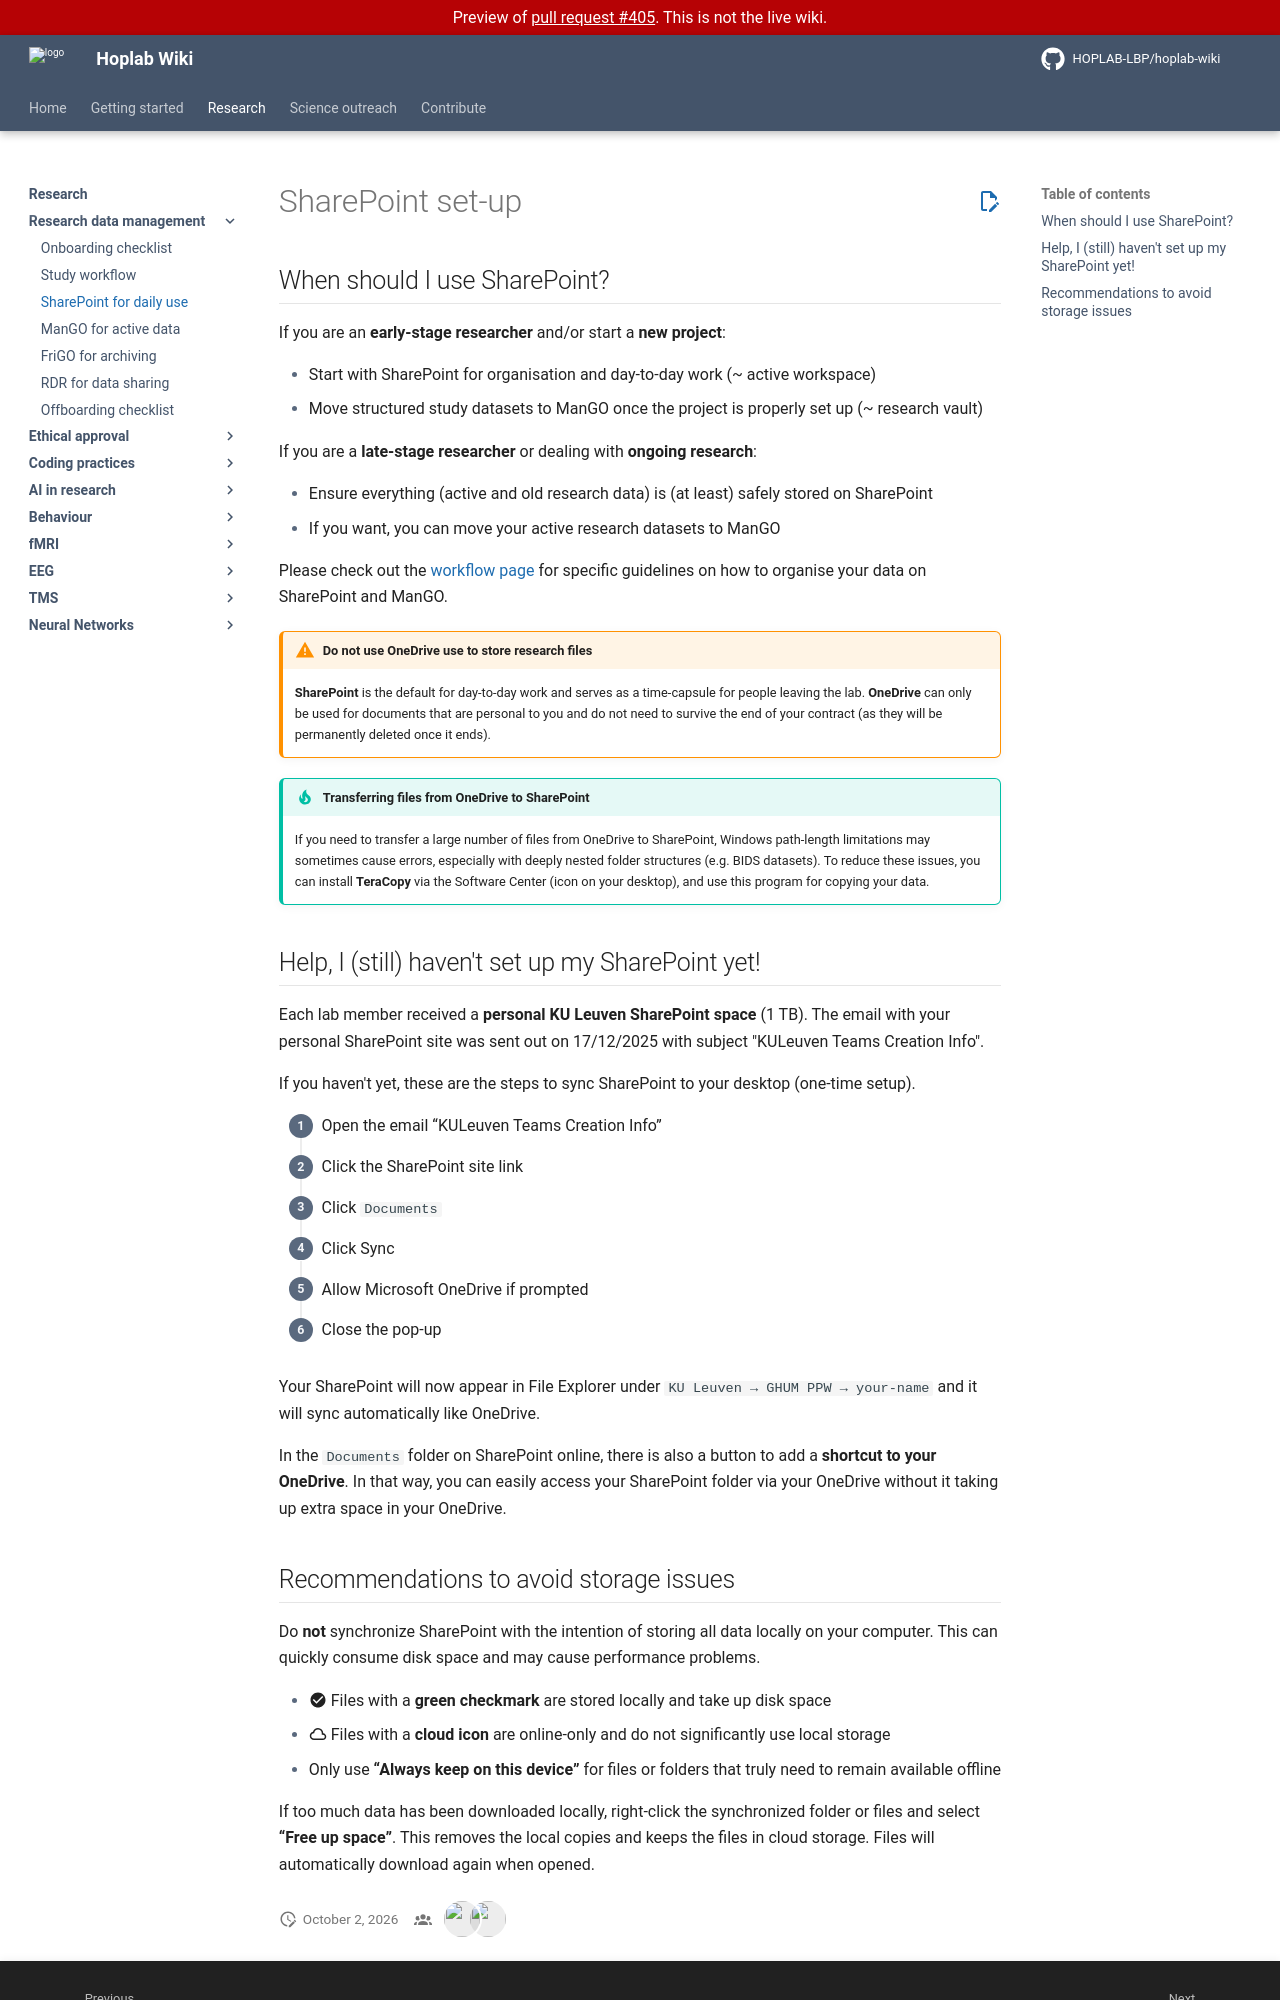

repository: HOPLAB-LBP/hoplab-wiki · page: pr-preview/pr-405/research/rdm/sharepoint_daily.html · generator: mkdocs

# SharePoint set-up

## When should I use SharePoint?

If you are an **early-stage researcher** and/or start a **new project**:

- Start with SharePoint for organisation and day-to-day work (~ active workspace)
- Move structured study datasets to ManGO once the project is properly set up (~ research vault)

If you are a **late-stage researcher** or dealing with **ongoing research**:

- Ensure everything (active and old research data) is (at least) safely stored on SharePoint
- If you want, you can move your active research datasets to ManGO

Please check out the [workflow page](SOPs.md) for specific guidelines on how to organise your data on SharePoint and ManGO.

!!! warning "Do not use OneDrive use to store research files"
    **SharePoint** is the default for day-to-day work and serves as a time-capsule for people leaving the lab. **OneDrive** can only be used for documents that are personal to you and do not need to survive the end of your contract (as they will be permanently deleted once it ends).

!!! tip "Transferring files from OneDrive to SharePoint"
    If you need to transfer a large number of files from OneDrive to SharePoint, Windows path-length limitations may sometimes cause errors, especially with deeply nested folder structures (e.g. BIDS datasets).  To reduce these issues, you can install **TeraCopy** via the Software Center (icon on your desktop), and use this program for copying your data.

## Help, I (still) haven't set up my SharePoint yet!

Each lab member received a **personal KU Leuven SharePoint space** (1 TB). The email with your personal SharePoint site was sent out on 17/12/2025 with subject "KULeuven Teams Creation Info".

If you haven't yet, these are the steps to sync SharePoint to your desktop (one-time setup).

<div class="steps-list" markdown>

1. Open the email “KULeuven Teams Creation Info”
2. Click the SharePoint site link
3. Click `Documents`
4. Click Sync
5. Allow Microsoft OneDrive if prompted
6. Close the pop-up

</div>

Your SharePoint will now appear in File Explorer under `KU Leuven → GHUM PPW → your-name` and it will sync automatically like OneDrive.

In the `Documents` folder on SharePoint online, there is also a button to add a **shortcut to your OneDrive**. In that way, you can easily access your SharePoint folder via your OneDrive without it taking up extra space in your OneDrive.
